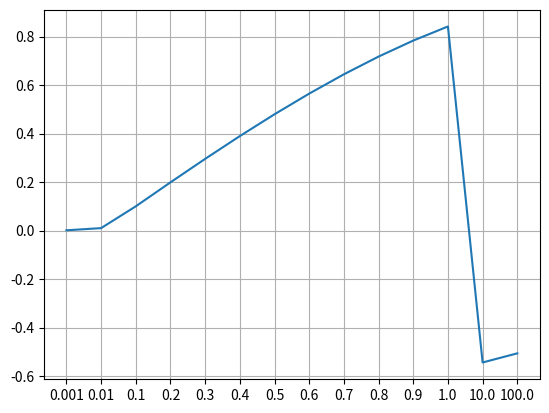

Write the Python code that produced this figure.
#!/usr/bin/python3

import matplotlib.pyplot as plt
from matplotlib.ticker import AutoMinorLocator, LogLocator, LinearLocator
import numpy as np

# x-Axis is a mix of logarithmically and linearly spaced points
x = np.array([1e-3, 1e-2, 1e-1, 0.2, 0.3, 0.4, 0.5, 0.6, 0.7, 0.8, 0.9, 1e0, 1e1, 1e2])

# This array tells us the which element in x is logarithmically and which is linearly spaced
log_order = np.array([1, 1, 1, 0, 0, 0, 0, 0, 0, 0, 0, 1, 1, 1])

# Some dummy data
y = np.sin(x)

# Create a figure
fig, ax = plt.subplots(1,1)

# Some ticks
xTicks = np.arange(x.shape[0])
print(xTicks)

loglocator = LogLocator()
print(loglocator)

# Evenly spaced ticks on the x-axis
ax.set_xticks(xTicks)

# ticks are labeled with the actual value
ax.set_xticklabels(x)

# Plot the data over the ticks
plt.plot(xTicks, y)

# Activate grid
plt.grid()

# Show figure
plt.show()